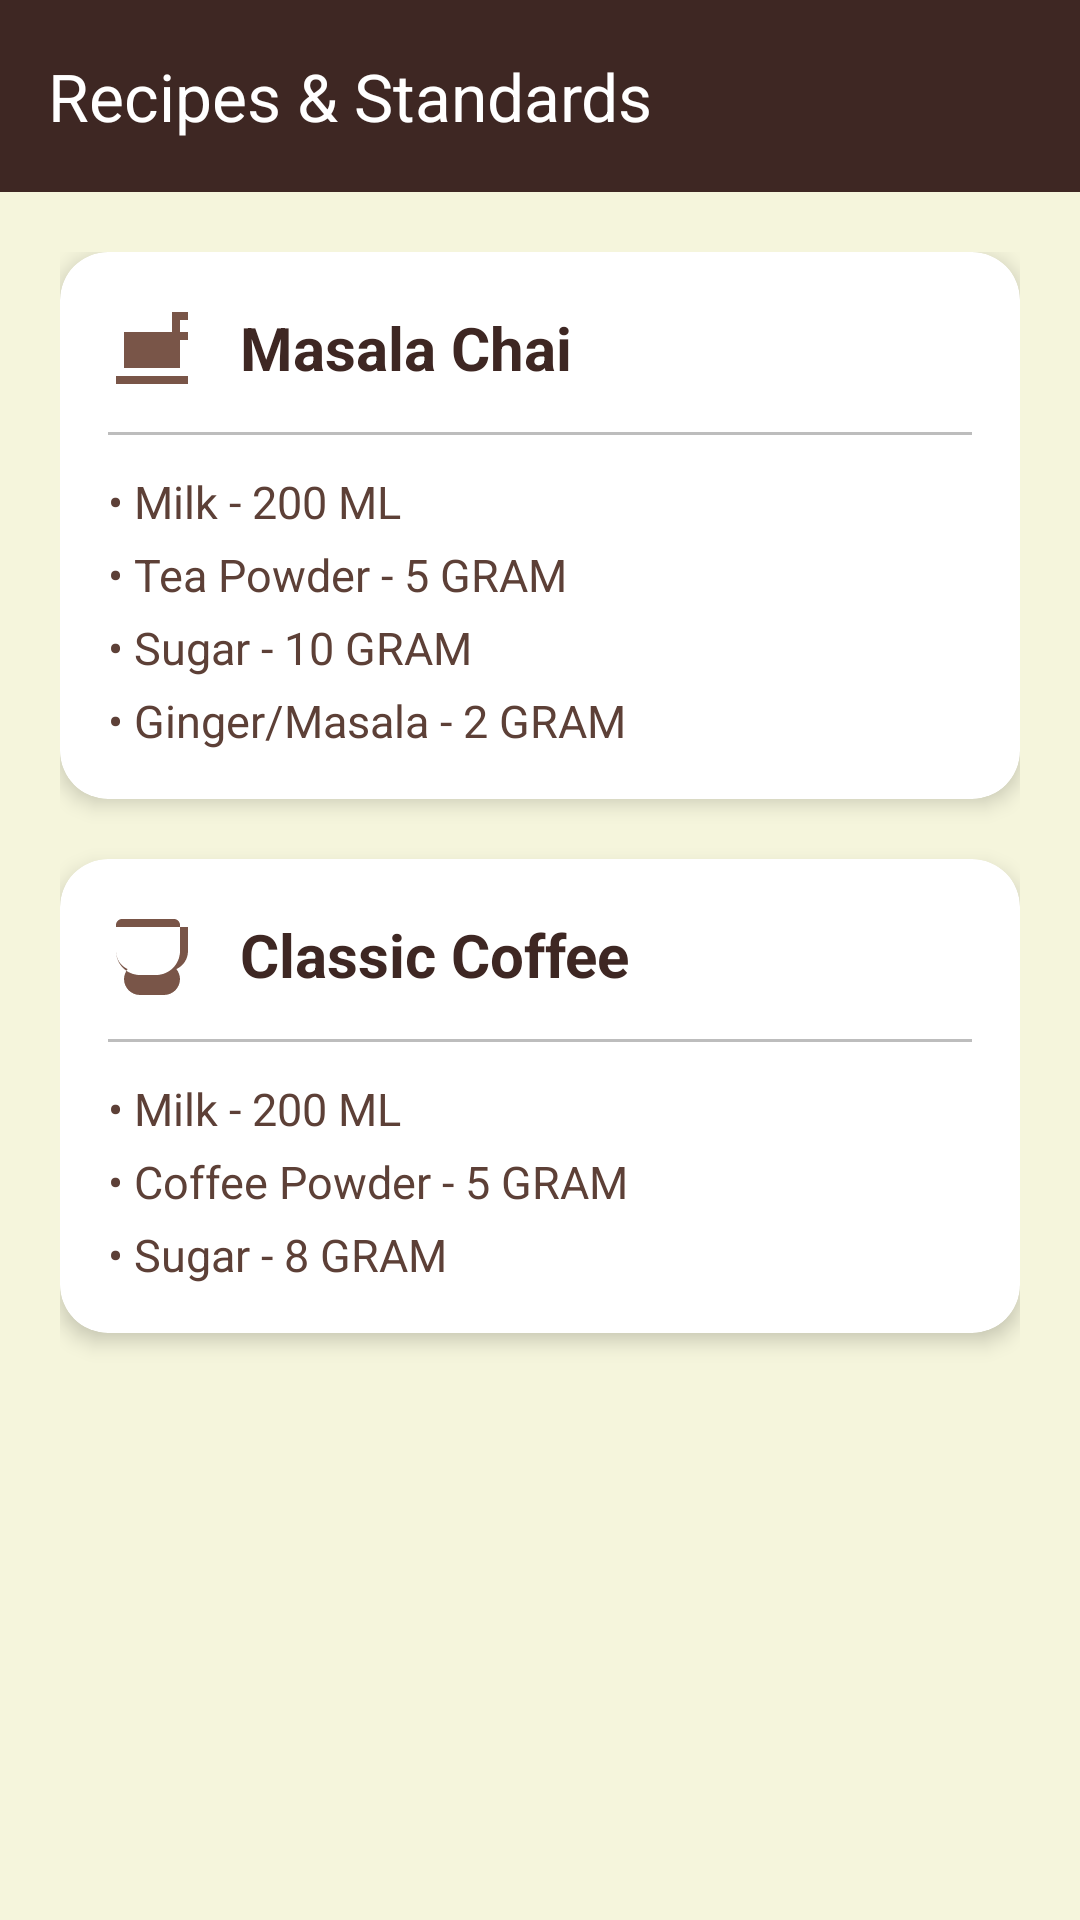

This screen was rendered from an Android layout file. Write that file and the resources it references.
<!-- AndroidManifest.xml: application theme Theme.CafeBillingManagement -->
<!-- res/layout/activity_recipe.xml -->
<?xml version="1.0" encoding="utf-8"?>
<androidx.coordinatorlayout.widget.CoordinatorLayout xmlns:android="http://schemas.android.com/apk/res/android"
    xmlns:app="http://schemas.android.com/apk/res-auto"
    xmlns:tools="http://schemas.android.com/tools"
    android:layout_width="match_parent"
    android:layout_height="match_parent"
    android:background="@color/background_cafe"
    tools:context=".Activities.RecipeActivity">

    <com.google.android.material.appbar.AppBarLayout
        android:layout_width="match_parent"
        android:layout_height="wrap_content"
        android:background="@color/cafe_dark">

        <androidx.appcompat.widget.Toolbar
            android:id="@+id/toolbar"
            android:layout_width="match_parent"
            android:layout_height="?attr/actionBarSize"
            app:title="Recipes &amp; Standards"
            app:titleTextColor="@color/white" />

    </com.google.android.material.appbar.AppBarLayout>

    <androidx.core.widget.NestedScrollView
        android:layout_width="match_parent"
        android:layout_height="match_parent"
        app:layout_behavior="@string/appbar_scrolling_view_behavior">

        <LinearLayout
            android:layout_width="match_parent"
            android:layout_height="wrap_content"
            android:orientation="vertical"
            android:padding="20dp">

            
            <androidx.cardview.widget.CardView
                android:layout_width="match_parent"
                android:layout_height="wrap_content"
                app:cardCornerRadius="16dp"
                app:cardElevation="4dp"
                android:layout_marginBottom="20dp">

                <LinearLayout
                    android:layout_width="match_parent"
                    android:layout_height="wrap_content"
                    android:orientation="vertical"
                    android:padding="16dp">

                    <LinearLayout
                        android:layout_width="match_parent"
                        android:layout_height="wrap_content"
                        android:orientation="horizontal"
                        android:gravity="center_vertical"
                        android:layout_marginBottom="12dp">

                        <ImageView
                            android:layout_width="32dp"
                            android:layout_height="32dp"
                            android:src="@drawable/ic_tea"
                            app:tint="@color/cafe_primary"/>

                        <TextView
                            android:layout_width="wrap_content"
                            android:layout_height="wrap_content"
                            android:text="Masala Chai"
                            android:textStyle="bold"
                            android:textSize="20sp"
                            android:textColor="@color/cafe_dark"
                            android:layout_marginStart="12dp"/>
                    </LinearLayout>

                    <View android:layout_width="match_parent" android:layout_height="1dp" android:background="@color/divider" android:layout_marginBottom="12dp"/>

                    <TextView android:text="• Milk - 200 ML" android:textSize="15sp" android:textColor="@color/cafe_medium" android:layout_marginBottom="4dp" android:layout_width="wrap_content" android:layout_height="wrap_content"/>
                    <TextView android:text="• Tea Powder - 5 GRAM" android:textSize="15sp" android:textColor="@color/cafe_medium" android:layout_marginBottom="4dp" android:layout_width="wrap_content" android:layout_height="wrap_content"/>
                    <TextView android:text="• Sugar - 10 GRAM" android:textSize="15sp" android:textColor="@color/cafe_medium" android:layout_marginBottom="4dp" android:layout_width="wrap_content" android:layout_height="wrap_content"/>
                    <TextView android:text="• Ginger/Masala - 2 GRAM" android:textSize="15sp" android:textColor="@color/cafe_medium" android:layout_width="wrap_content" android:layout_height="wrap_content"/>

                </LinearLayout>
            </androidx.cardview.widget.CardView>

            
            <androidx.cardview.widget.CardView
                android:layout_width="match_parent"
                android:layout_height="wrap_content"
                app:cardCornerRadius="16dp"
                app:cardElevation="4dp"
                android:layout_marginBottom="20dp">

                <LinearLayout
                    android:layout_width="match_parent"
                    android:layout_height="wrap_content"
                    android:orientation="vertical"
                    android:padding="16dp">

                    <LinearLayout
                        android:layout_width="match_parent"
                        android:layout_height="wrap_content"
                        android:orientation="horizontal"
                        android:gravity="center_vertical"
                        android:layout_marginBottom="12dp">

                        <ImageView
                            android:layout_width="32dp"
                            android:layout_height="32dp"
                            android:src="@drawable/ic_coffee"
                            app:tint="@color/cafe_primary"/>

                        <TextView
                            android:layout_width="wrap_content"
                            android:layout_height="wrap_content"
                            android:text="Classic Coffee"
                            android:textStyle="bold"
                            android:textSize="20sp"
                            android:textColor="@color/cafe_dark"
                            android:layout_marginStart="12dp"/>
                    </LinearLayout>

                    <View android:layout_width="match_parent" android:layout_height="1dp" android:background="@color/divider" android:layout_marginBottom="12dp"/>

                    <TextView android:text="• Milk - 200 ML" android:textSize="15sp" android:textColor="@color/cafe_medium" android:layout_marginBottom="4dp" android:layout_width="wrap_content" android:layout_height="wrap_content"/>
                    <TextView android:text="• Coffee Powder - 5 GRAM" android:textSize="15sp" android:textColor="@color/cafe_medium" android:layout_marginBottom="4dp" android:layout_width="wrap_content" android:layout_height="wrap_content"/>
                    <TextView android:text="• Sugar - 8 GRAM" android:textSize="15sp" android:textColor="@color/cafe_medium" android:layout_width="wrap_content" android:layout_height="wrap_content"/>

                </LinearLayout>
            </androidx.cardview.widget.CardView>

        </LinearLayout>
    </androidx.core.widget.NestedScrollView>

</androidx.coordinatorlayout.widget.CoordinatorLayout>
<!-- resources referenced by this layout -->
<resources>
  <color name="background_cafe">@color/cafe_beige</color>
  <color name="cafe_dark">#3E2723</color>
  <color name="cafe_medium">#5D4037</color>
  <color name="cafe_primary">#795548</color>
  <color name="divider">#BDBDBD</color>
  <color name="white">#FFFFFFFF</color>
  <!-- drawable ic_coffee (drawable) -->
  <vector xmlns:android="http://schemas.android.com/apk/res/android"
      android:width="24dp"
      android:height="24dp"
      android:viewportWidth="24"
      android:viewportHeight="24">
      <path
          android:fillColor="#FF000000"
          android:pathData="M18.5,3L18.5,3L3.5,3l0,0C2.67,3,2,3.67,2,4.5V11c0,3.31,2.69,6,6,6h4c3.31,0,6-2.69,6-6V4.5C18,3.67,17.33,3,16.5,3z M16,11c0,2.21-1.79,4-4,4H8c-2.21,0-4-1.79-4-4V5h12V11z M20,5v6c0,2.02-1.2,3.75-2.9,4.51c0.55,0.73,0.9,1.62,0.9,2.49c0,2.21-1.79,4-4,4H8c-2.21,0-4-1.79-4-4c0-0.87,0.35-1.76,0.9-2.49C3.2,14.75,2,13.02,2,11V5h2v6c0,2.21,1.79,4,4,4h4c2.21,0,4-1.79,4-4V5H20z" />
  </vector>
  <!-- drawable ic_tea (drawable) -->
  <vector xmlns:android="http://schemas.android.com/apk/res/android"
      android:width="24dp"
      android:height="24dp"
      android:viewportWidth="24"
      android:viewportHeight="24">
      <path
          android:fillColor="#FF000000"
          android:pathData="M2,21h18v-2L2,19v2zM20,8h-2L18,5h2v3zM4,17h14L18,8L4,8v9zM20,10L20,3h-4v7h4z" />
  </vector>
  <style name="Theme.CafeBillingManagement" parent="Base.Theme.CafeBillingManagement" />
  <color name="cafe_beige">#F5F5DC</color>
  <style name="Base.Theme.CafeBillingManagement" parent="Theme.Material3.DayNight.NoActionBar">
          
          <item name="colorPrimary">@color/cafe_primary</item>
          <item name="colorPrimaryVariant">@color/cafe_dark</item>
          <item name="colorOnPrimary">@color/white</item>
          
          <item name="colorSecondary">@color/cafe_accent</item>
          <item name="colorSecondaryVariant">@color/cafe_accent</item>
          <item name="colorOnSecondary">@color/black</item>
          
          <item name="android:statusBarColor">@color/cafe_dark</item>
  
          <item name="android:windowBackground">@color/background_cafe</item>
          <item name="android:windowTranslucentStatus">false</item>
          <item name="android:windowLightStatusBar" tools:targetApi="m">false</item>
      </style>
  <color name="cafe_accent">#FF8F00</color>
  <color name="black">#FF000000</color>
</resources>
